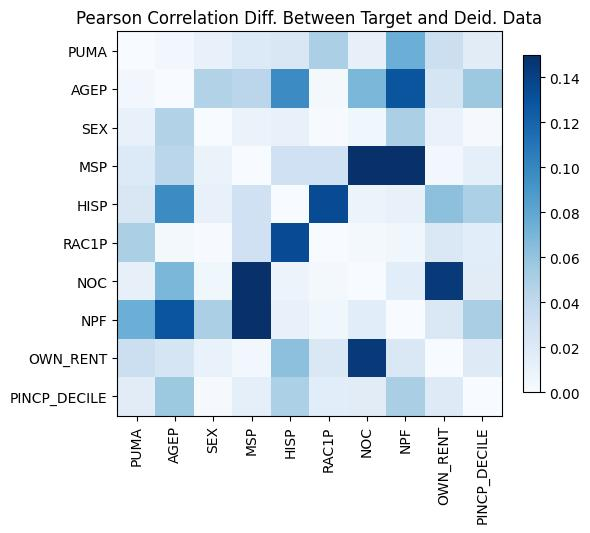

Values plotted in this chart, from the file beside it:
, PUMA, AGEP, SEX, MSP, HISP, RAC1P, NOC, NPF, OWN_RENT, PINCP_DECILE
PUMA, 2.7755575615628914e-15, 0.004157, 0.01126, 0.02018, 0.02229, 0.04986, -0.01178, -0.07475, 0.03255, 0.01653
AGEP, 0.004157, -2.4424906541753444e-15, -0.04688, -0.0422, 0.09725, 0.002778, 0.06864, 0.1287, 0.02563, -0.0564
SEX, 0.01126, -0.04688, 0.0, 0.009622, 0.01059, -0.0006171, 0.005413, 0.05028, 0.01024, -0.001474
MSP, 0.02018, -0.0422, 0.009622, 0.0, -0.03023, 0.02993, 0.1945, 0.3097, -0.004302, 0.01348
HISP, 0.02229, 0.09725, 0.01059, -0.03023, 0.0, -0.1337, -0.008493, 0.01123, -0.06252, 0.04949
RAC1P, 0.04986, 0.002778, -0.0006171, 0.02993, -0.1337, -3.774758283725532e-15, -0.003391, -0.00539, -0.02211, 0.01585
NOC, -0.01178, 0.06864, 0.005413, 0.1945, -0.008493, -0.003391, -5.662137425588298e-15, -0.01608, -0.1439, 0.01658
NPF, -0.07475, 0.1287, 0.05028, 0.3097, 0.01123, -0.00539, -0.01608, 0.0, -0.0215, 0.05087
OWN_RENT, 0.03255, 0.02563, 0.01024, -0.004302, -0.06252, -0.02211, -0.1439, -0.0215, -2.4424906541753444e-15, -0.01858
PINCP_DECILE, 0.01653, -0.0564, -0.001474, 0.01348, 0.04949, 0.01585, 0.01658, 0.05087, -0.01858, -4.773959005888173e-15
